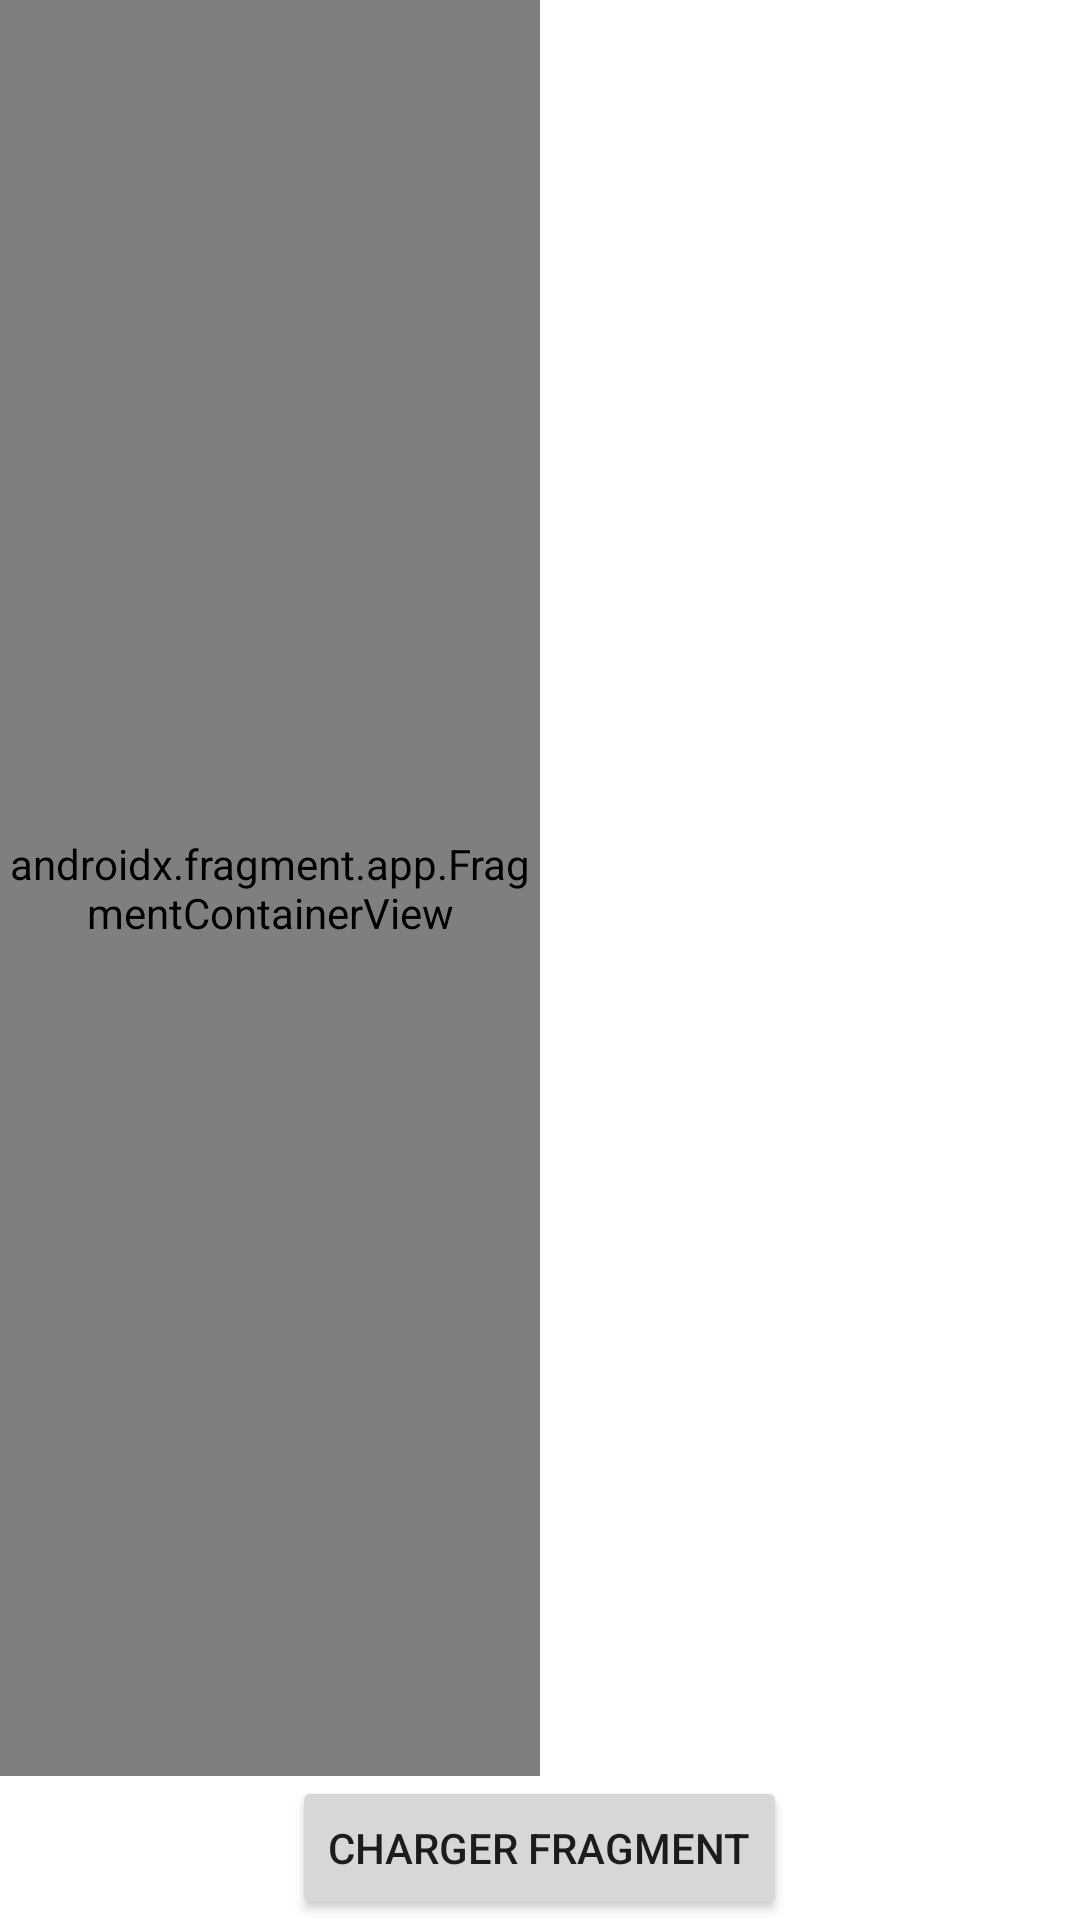

The Android layout XML behind this screen, and the referenced resources:
<!-- AndroidManifest.xml: application theme Theme.FragRev -->
<!-- res/layout/activity_main.xml -->
<?xml version="1.0" encoding="utf-8"?>
<LinearLayout xmlns:android="http://schemas.android.com/apk/res/android"
    xmlns:app="http://schemas.android.com/apk/res-auto"
    xmlns:tools="http://schemas.android.com/tools"
    android:layout_width="match_parent"
    android:layout_height="match_parent"
    android:orientation="vertical"
    tools:context=".MainActivity">

 <LinearLayout android:layout_width="match_parent"
     android:layout_height="0dp"
     android:layout_weight="9"
     android:orientation="horizontal">

     <androidx.fragment.app.FragmentContainerView
         android:layout_width="0dp"
         android:layout_height="match_parent"
         android:layout_weight="5"
         android:id="@+id/fragOneCont"
         android:name="com.kitoko.fragrev.OneFragment"/>

     <androidx.fragment.app.FragmentContainerView
         android:layout_width="0dp"
         android:layout_height="match_parent"
         android:layout_weight="5"
         android:id="@+id/fragTwoCont"/>

 </LinearLayout>

    <Button
        android:layout_width="wrap_content"
        android:layout_height="wrap_content"
        android:id="@+id/fragBtn"
        android:layout_gravity="center_horizontal"
        android:text="Charger fragment"/>

</LinearLayout>
<!-- resources referenced by this layout -->
<resources>
  <style name="Theme.FragRev" parent="Theme.MaterialComponents.DayNight.DarkActionBar">
          
          <item name="colorPrimary">@color/purple_500</item>
          <item name="colorPrimaryVariant">@color/purple_700</item>
          <item name="colorOnPrimary">@color/white</item>
          
          <item name="colorSecondary">@color/teal_200</item>
          <item name="colorSecondaryVariant">@color/teal_700</item>
          <item name="colorOnSecondary">@color/black</item>
          
          <item name="android:statusBarColor" tools:targetApi="l">?attr/colorPrimaryVariant</item>
          
      </style>
  <color name="purple_500">#FF6200EE</color>
  <color name="purple_700">#FF3700B3</color>
  <color name="white">#FFFFFFFF</color>
  <color name="teal_200">#FF03DAC5</color>
  <color name="teal_700">#FF018786</color>
  <color name="black">#FF000000</color>
</resources>
